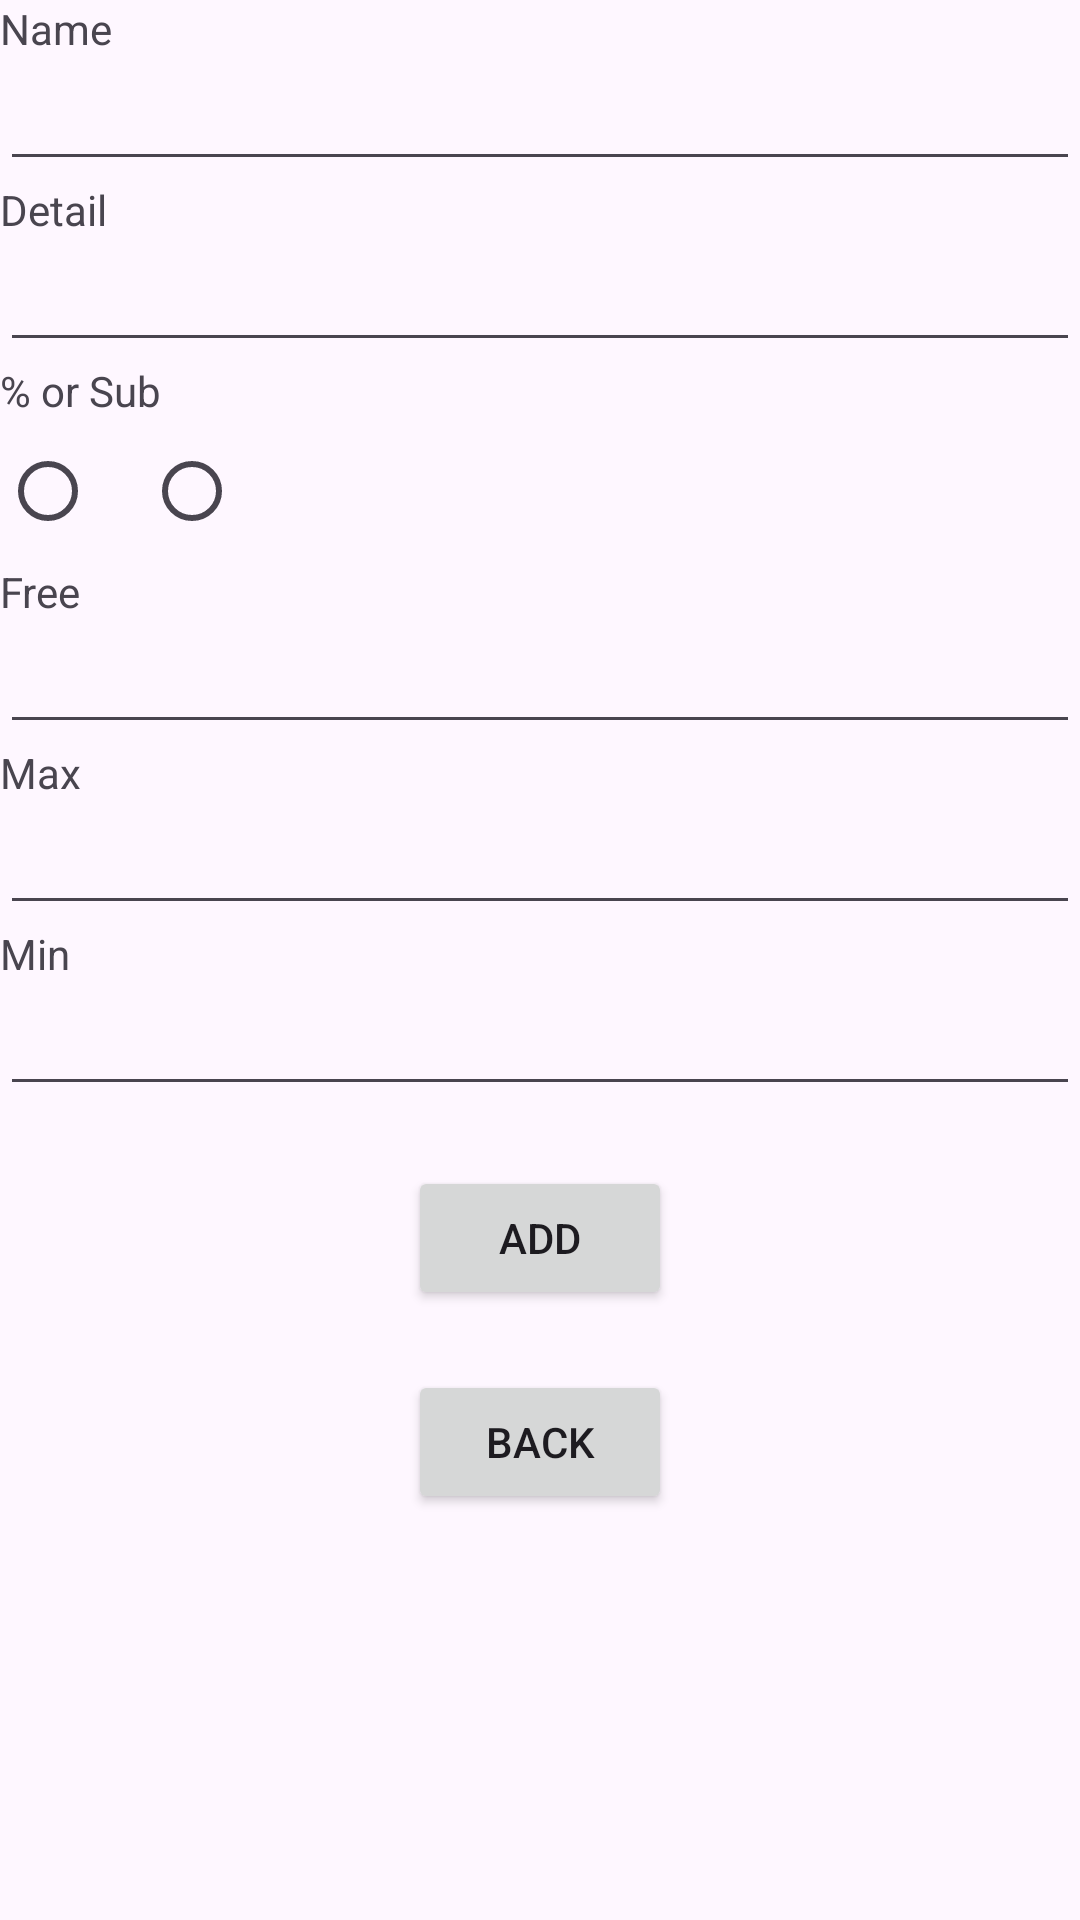

Produce the Android XML layout that renders to this screen, including the resource entries it uses.
<!-- AndroidManifest.xml: application theme Theme.MyApplication -->
<!-- res/layout/activity_tao_voucher.xml -->
<?xml version="1.0" encoding="utf-8"?>
<LinearLayout xmlns:android="http://schemas.android.com/apk/res/android"
    android:layout_width="match_parent"
    android:orientation="vertical"
    android:layout_margin="30dp"
    android:layout_height="match_parent">
    <TextView
        android:layout_width="wrap_content"
        android:layout_height="wrap_content"
        android:text="Name"/>
    <EditText
        android:id="@+id/name"
        android:layout_width="match_parent"
        android:layout_height="wrap_content"/>
    <TextView
        android:layout_width="wrap_content"
        android:layout_height="wrap_content"
        android:text="Detail"/>
    <EditText
        android:id="@+id/detail"
        android:layout_width="match_parent"
        android:layout_height="wrap_content"/>
    <TextView
        android:layout_width="wrap_content"
        android:layout_height="wrap_content"
        android:text="% or Sub"/>
    <RadioGroup
        android:layout_width="match_parent"
        android:orientation="horizontal"
        android:layout_height="wrap_content">

        <RadioButton
            android:id="@+id/check"
            android:layout_width="wrap_content"
            android:layout_height="wrap_content"/>
        <RadioButton
            android:layout_width="wrap_content"
            android:layout_height="wrap_content"/>
    </RadioGroup>
    <TextView
        android:layout_width="wrap_content"
        android:layout_height="wrap_content"
        android:text="Free"/>
    <EditText
        android:id="@+id/free"
        android:inputType="number"
        android:layout_width="match_parent"
        android:layout_height="wrap_content"/>
    <TextView
        android:layout_width="wrap_content"
        android:layout_height="wrap_content"
        android:text="Max"/>
    <EditText
        android:id="@+id/max"
        android:inputType="number"
        android:layout_width="match_parent"
        android:layout_height="wrap_content"/>
    <TextView
        android:layout_width="wrap_content"
        android:layout_height="wrap_content"
        android:text="Min"/>
    <EditText
        android:id="@+id/min"
        android:inputType="number"
        android:layout_width="match_parent"
        android:layout_height="wrap_content"/>
    <androidx.appcompat.widget.AppCompatButton
        android:id="@+id/add"
        android:layout_marginTop="20dp"
        android:layout_width="wrap_content"
        android:layout_height="wrap_content"
        android:layout_gravity="center"
        android:text="ADD"/>
    <androidx.appcompat.widget.AppCompatButton
        android:id="@+id/back"
        android:layout_marginTop="20dp"
        android:layout_width="wrap_content"
        android:layout_height="wrap_content"
        android:layout_gravity="center"
        android:text="Back"/>

</LinearLayout>
<!-- resources referenced by this layout -->
<resources>
  <style name="Theme.MyApplication" parent="Base.Theme.MyApplication" />
  <style name="Base.Theme.MyApplication" parent="Theme.Material3.Light.NoActionBar">
          
          
      </style>
</resources>
